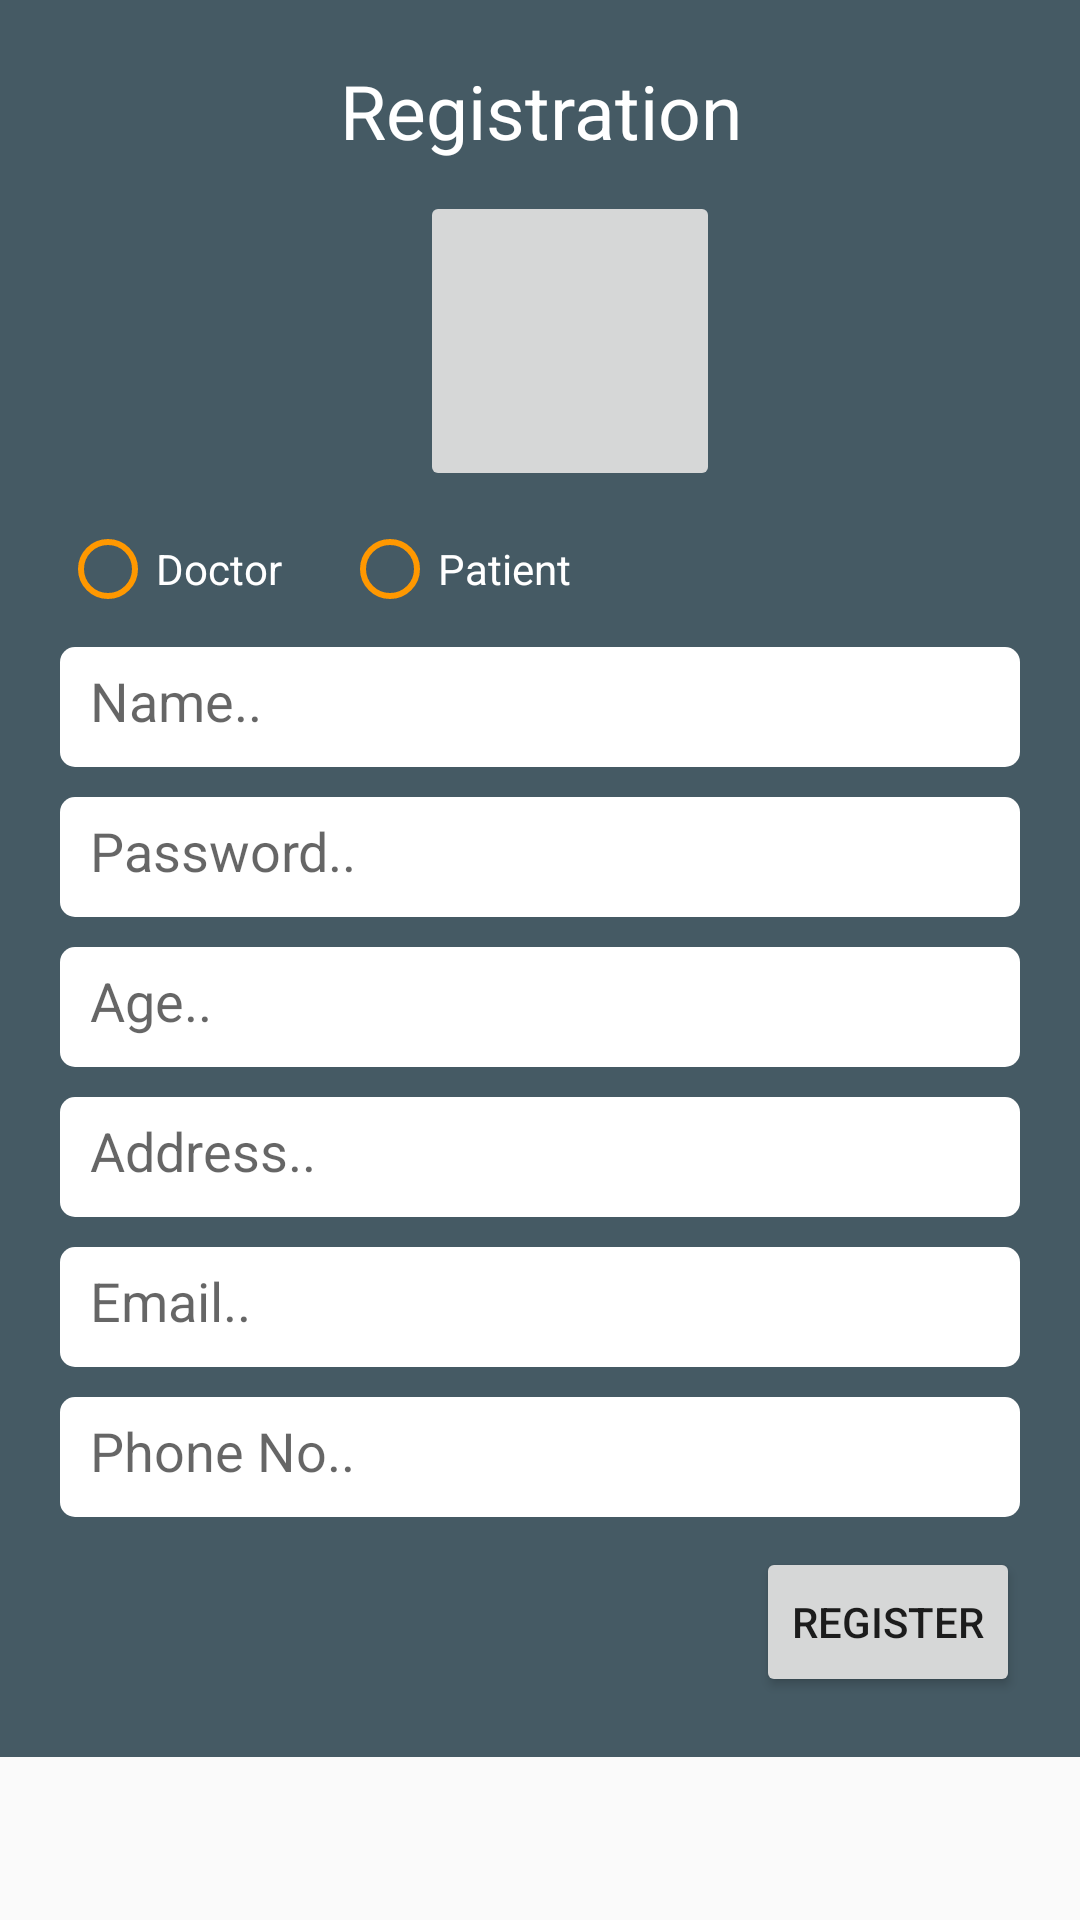

Produce the Android XML layout that renders to this screen, including the resource entries it uses.
<!-- AndroidManifest.xml: application theme AppTheme -->
<!-- res/layout/activity_register.xml -->
<?xml version="1.0" encoding="utf-8"?>

<ScrollView
    android:layout_width="match_parent"
    android:layout_height="match_parent"
    xmlns:android="http://schemas.android.com/apk/res/android">
<RelativeLayout xmlns:android="http://schemas.android.com/apk/res/android"
    xmlns:tools="http://schemas.android.com/tools"
    android:id="@+id/activity_register"
    android:layout_width="match_parent"
    android:layout_height="wrap_content"
    android:padding="20dp"
    android:scrollbars="vertical"
    android:background="@color/colorPrimaryDark"
    tools:context="com.edu.tce.emr_sqlite.ui.Register">
    <TextView
        android:id="@+id/registerscreen"
        android:text="@string/registerscreen"
        android:textSize="25sp"
        android:textColor="@color/primaryText"
        android:gravity="center"
        android:layout_marginBottom="10dp"
        android:layout_width="match_parent"
        android:layout_height="wrap_content" />
    <ImageButton
        android:layout_marginStart="120dp"
        android:layout_below="@+id/registerscreen"
        android:id="@+id/profile"
        android:contentDescription="@string/profileimage"
        android:layout_marginBottom="10dp"
        android:layout_width="100dp"
        android:layout_height="100dp"
        android:scaleType="fitCenter" />
    <RadioGroup
        android:layout_below="@+id/profile"
        android:id="@+id/idendify"
        android:orientation="horizontal"
        android:layout_marginBottom="10dp"
        android:layout_width="match_parent"
        android:layout_height="wrap_content">
        <RadioButton
            android:id="@+id/doctor"
            android:text="@string/Doctor"
            android:buttonTint="@color/colorAccent"
            android:textColor="@color/primaryText"
            android:layout_width="wrap_content"
            android:layout_height="wrap_content"
            android:onClick="chooseRegistrationMode"/>
        <RadioButton
            android:layout_marginStart="20dp"
            android:id="@+id/patient"
            android:text="@string/Patient"
            android:textColor="@color/primaryText"
            android:buttonTint="@color/colorAccent"
            android:layout_width="wrap_content"
            android:layout_height="wrap_content"
            android:onClick="chooseRegistrationMode"/>
    </RadioGroup>
    <EditText
        android:layout_below="@+id/idendify"
        android:id="@+id/name"
        android:hint="@string/name"
        android:background="@drawable/textbox"
        android:padding="10dp"
        android:layout_marginBottom="10dp"
        android:layout_width="match_parent"
        android:layout_height="40dp" />
    <EditText
        android:background="@drawable/textbox"
        android:padding="10dp"
        android:hint="@string/password"
        android:id="@+id/userpassword"
        android:inputType="textPassword"
        android:layout_below="@+id/name"
        android:layout_marginBottom="10dp"
        android:layout_width="match_parent"
        android:layout_height="40dp" />
    <EditText
        android:background="@drawable/textbox"
        android:padding="10dp"
        android:id="@+id/age"
        android:hint="@string/age"
        android:layout_below="@+id/userpassword"
        android:layout_marginBottom="10dp"
        android:layout_width="match_parent"
        android:layout_height="40dp" />
    <EditText
        android:background="@drawable/textbox"
        android:padding="10dp"
        android:id="@+id/address"
        android:hint="@string/address"
        android:layout_marginBottom="10dp"
        android:layout_below="@+id/age"
        android:layout_width="match_parent"
        android:layout_height="40dp" />
    <EditText
        android:padding="10dp"
        android:id="@+id/mail"
        android:hint="@string/email"
        android:background="@drawable/textbox"
        android:layout_marginBottom="10dp"
        android:layout_below="@+id/address"
        android:layout_width="match_parent"
        android:layout_height="40dp" />
    <EditText
        android:padding="10dp"
        android:background="@drawable/textbox"
        android:hint="@string/phn"
        android:id="@+id/phnno"
        android:layout_below="@+id/mail"
        android:layout_marginBottom="10dp"
        android:layout_width="match_parent"
        android:layout_height="40dp" />
    <EditText
        android:padding="10dp"
        android:background="@drawable/textbox"
        android:hint="@string/specialization"
        android:id="@+id/specialization"
        android:layout_marginBottom="10dp"
        android:layout_below="@+id/phnno"
        android:layout_width="match_parent"
        android:visibility="gone"
        android:layout_height="40dp" />
    <Button
        android:text="@string/Register"
        android:id="@+id/Register"
        android:layout_below="@+id/specialization"
        android:layout_alignParentEnd="true"
        android:layout_width="wrap_content"
        android:layout_height="50dp" />
</RelativeLayout>
</ScrollView>
<!-- resources referenced by this layout -->
<resources>
  <color name="colorAccent">#FF9800</color>
  <color name="colorPrimaryDark">#455A64</color>
  <color name="primaryText">#FFFFFF</color>
  <!-- drawable textbox (drawable) -->
  <?xml version="1.0" encoding="utf-8"?>
  
  <shape xmlns:android="http://schemas.android.com/apk/res/android"
      android:padding="10dp"
      android:shape="rectangle" >
      <solid android:color="#FFFFFF" />
      <corners
          android:bottomLeftRadius="5dp"
          android:bottomRightRadius="5dp"
          android:topLeftRadius="5dp"
          android:topRightRadius="5dp" />
  </shape>
  <string name="Doctor">Doctor</string>
  <string name="Patient">Patient</string>
  <string name="Register">Register</string>
  <string name="address">Address..</string>
  <string name="age">Age..</string>
  <string name="email">Email..</string>
  <string name="name">Name..</string>
  <string name="password">Password..</string>
  <string name="phn">Phone No..</string>
  <string name="profileimage">Profile-Image</string>
  <string name="registerscreen">Registration</string>
  <string name="specialization">Specialization..</string>
  <style name="AppTheme" parent="Theme.AppCompat.Light.NoActionBar">
          
          <item name="colorPrimary">@color/colorPrimary</item>
          <item name="colorPrimaryDark">@color/colorPrimaryDark</item>
          <item name="colorAccent">@color/colorAccent</item>
      </style>
  <color name="colorPrimary">#607D8B</color>
</resources>
